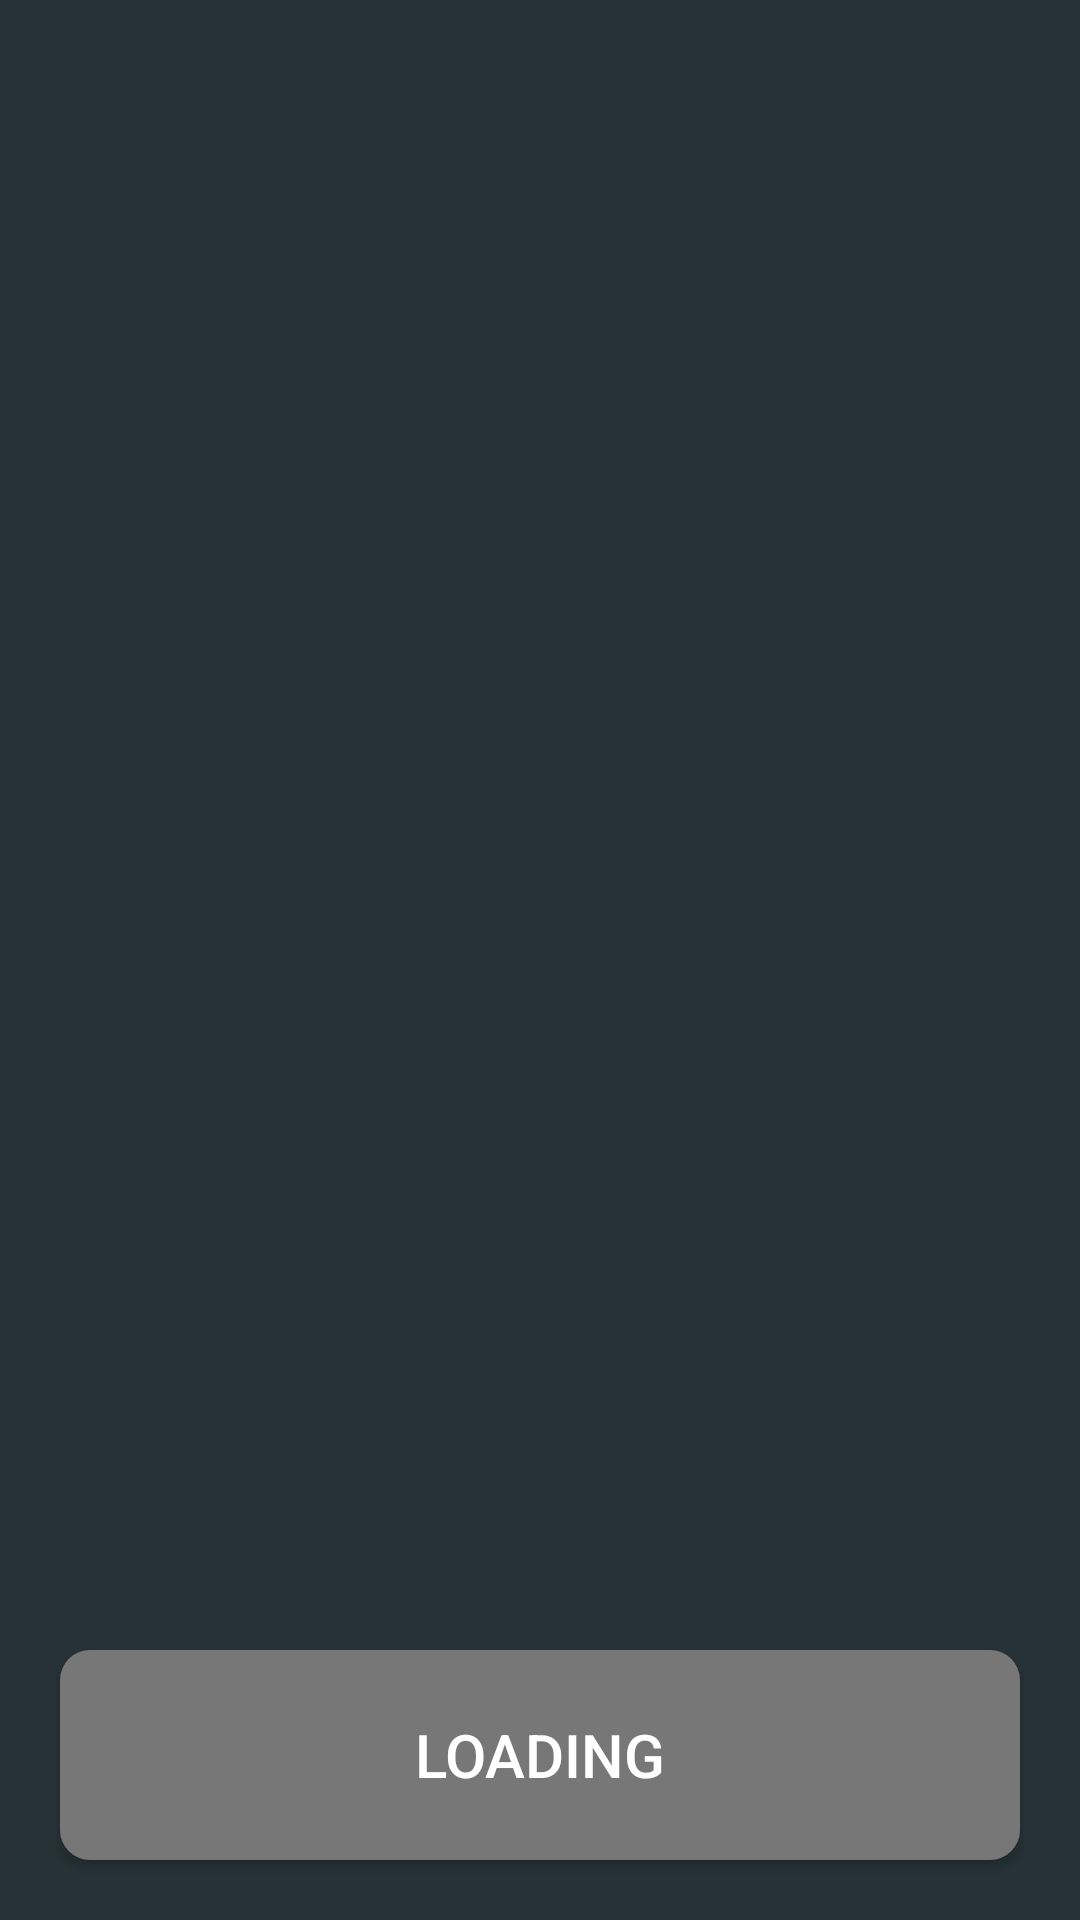

Produce the Android XML layout that renders to this screen, including the resource entries it uses.
<!-- AndroidManifest.xml: application theme AppTheme -->
<!-- res/layout/activity_main.xml -->
<?xml version="1.0" encoding="utf-8"?>
<LinearLayout xmlns:android="http://schemas.android.com/apk/res/android"
    xmlns:app="http://schemas.android.com/apk/res-auto"
    xmlns:tools="http://schemas.android.com/tools"
    android:layout_width="match_parent"
    android:layout_height="match_parent"
    tools:context=".MainActivity"
    android:orientation="vertical"
    android:gravity="center_horizontal|bottom"
    android:background="@color/colorPrimaryDark">

    <LinearLayout
        android:id="@+id/optContainer"
        android:layout_width="match_parent"
        android:layout_height="0dp"
        android:layout_weight="1"
        android:orientation="vertical"
        android:gravity="top" />

    <Button
        android:layout_width="match_parent"
        android:layout_height="70dp"
        android:layout_margin="20dp"
        android:id="@+id/toggle"
        android:padding="10dp"
        android:background="@drawable/rounded_drawable_default"
        android:textSize="20sp"
        android:text="@string/loading"
        android:textColor="#ffffff"/>

</LinearLayout>
<!-- resources referenced by this layout -->
<resources>
  <color name="colorPrimaryDark">#263238</color>
  <!-- drawable rounded_drawable_default (drawable) -->
  <?xml version="1.0" encoding="utf-8"?>
  <shape xmlns:android="http://schemas.android.com/apk/res/android"
      android:shape="rectangle">
      <solid android:color="#777777" />
      <corners android:radius="10dp" />
  </shape>
  <string name="loading">LOADING</string>
  <style name="AppTheme" parent="Theme.AppCompat">
          
          <item name="colorPrimary">@color/colorPrimary</item>
          <item name="colorPrimaryDark">@color/colorPrimaryDark</item>
          <item name="colorAccent">@color/colorAccent</item>
      </style>
  <color name="colorPrimary">#37474f</color>
  <color name="colorAccent">@color/colorGreen</color>
  <color name="colorGreen">#4caf50</color>
</resources>
